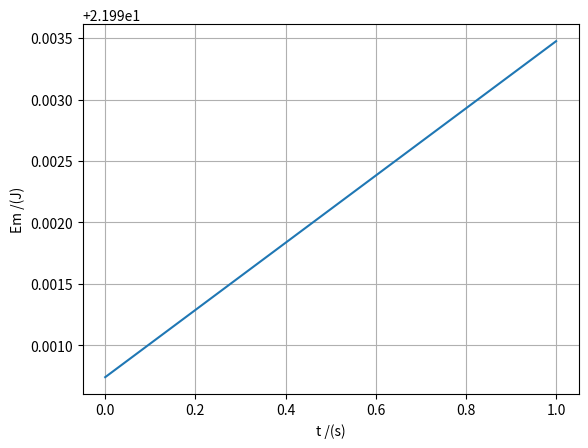

Here is the Python script that generated this plot:
import matplotlib.pyplot as plt
import numpy as np

# Aula8 ex3a - bola de ténis lançada a partir do solo sem resistência do
# ar com velocidade inicial igual a 100 kmm/h e um ângulo de 10 graus
# a)
v0 = 100/3.6
teta = 10 #  0.1745 Radianos
dt = 0.001
t0 = 0
tf = 1
n = int((tf-t0)/dt)
g = 9.8
m = 0.057
# Ecin = (1/2)*m*v**2
# Epot = m*g*h
# Emecan = Ecin + Epot

t = np.linspace(t0, tf, n)

vx = np.zeros(n) #or np.empty(n)
vy = np.zeros(n)
ax = np.zeros(n)
ay = np.zeros(n)
x = np.zeros(n)
y = np.zeros(n)
v = np.zeros(n)
Em = np.zeros(n)

vx[0] = v0 * np.cos(np.radians(teta))
vy[0] = v0 * np.sin(np.radians(teta))
x[0] = 0
y[0] = 0

for i in range(n-1):

    ax[i] = 0
    ay[i] = -g
    vx[i+1] = vx[i] + ax[i]*dt
    vy[i+1] = vy[i] + ay[i]*dt
    v[i] = np.sqrt(vy[i]**2 + vx[i]**2)
    x[i+1] = x[i] + vx[i]*dt
    y[i+1] = y[i] + vy[i]*dt
    
    Em[i] = 0.5*m*v[i]**2 + m*g*y[i]

#definir o valor da Energia Mecânica do último ponto    
v[n - 1] = np.sqrt(vy[n - 1]**2 + vx[n - 1]**2)
Em[n -1] = 0.5*m*v[n - 1]**2 + m*g*y[n - 1]
    
# plt.plot(x, y)
plt.plot(t, Em)
plt.xlabel("t /(s)")
plt.ylabel("Em /(J)")
plt.grid()